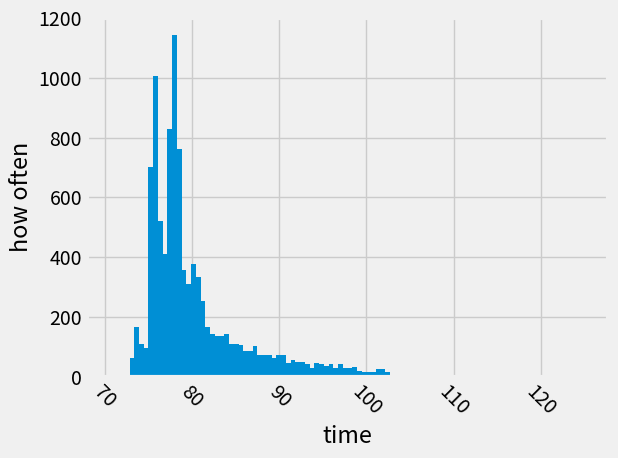

Source code (Python):
from time import perf_counter_ns
import json
import functools
import matplotlib.pyplot as plt
plt.style.use('fivethirtyeight')
plt.subplots_adjust(left=0.2, bottom=0.1)
print()

save_and_load = False

def fib_mem(n, computed = {0: 0, 1: 1}):
    print(computed)
    if n not in computed:
        computed[n] = fib_mem(n-1, computed) + fib_mem(n-2, computed)
    return computed[n]
    

def fib_lis(n):
    lis = [0,1]
    for i in range(n):
        lis.append(lis[-1] + lis[-2])
    return lis

def time_fib():
    start = perf_counter_ns()
    fib_mem(500)
    end = perf_counter_ns()
    elapsed = end - start
    return elapsed / 1000

number = 10000
times = []
for i in range(number):
    times.append(time_fib())

print(f"num of loops: {number}  average time: {sum(times) / len(times)} μs")

if (save_and_load):
    with open("list_times.json", mode="r+") as f:
        old = []
        try:
            for line in f:
                old.exltend(json.loads(line))
        except json.decoder.JSONDecodeError:
            old = []
        json.dump(times,f)
        f.write('\n')
        times.extend(old)
    

plt.hist(times, bins=100, range=(min(times)-2,125), log=0)

plt.xticks(rotation=-45)
plt.xlabel('time')
plt.ylabel('how often')
plt.tight_layout()
plt.show()

# let's see how fast we can get this and plot and see what the different bell curves look like
